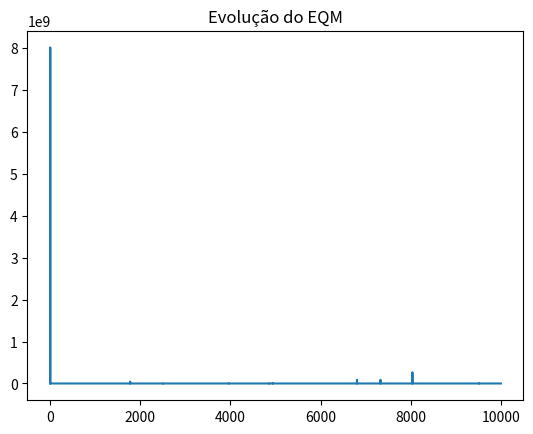

Recreate this plot in Python.
from random import random
from math import tan, ceil, log
import numpy as np
import matplotlib.pyplot as plt

#X = np.array([[0, 0], [0, 1], [1, 0], [1, 1]]);
#d = [ -1, -1, -1, 1]
#W = percptrom(X, d)

def init():
    X = np.array([[0, 0], [0, 1], [1, 0], [1, 1]]);
    d = np.array([[ -1], [-1], [-1], [1]]);
    perceptron(X, d);

def perceptron(X, d):
    N=len(X);
    X = np.concatenate((np.ones((N, 1)), X), axis=1)
    ne = np.size(X, 1);
    ns = np.size(d, 1);
    W = np.random.rand(ns, ne)/5;
    Y = calc_saida(X, W);
    erro = Y - d;
    EQM = 1 / N * sum(sum(erro * erro));
    nit = 0;
    nitmax = 10000;
    vet_erro = [];
    vet_erro.append(EQM);

    while EQM > 1e-6 and nit < nitmax:
        nit = nit + 1;
        dJdW = calc_grad(X, d, W, N);
        dir = -dJdW;
        alfa = calc_alfa(X, d, W, dir, N);
        W = W + alfa * dir;
        Y = calc_saida(X, W);
        erro = Y - d;
        EQM = 1 / N * sum(sum(erro * erro))
        vet_erro.append(EQM);

    #plot(0: nit, vet_erro, 'linewidth', 2)
    #xlabel('Numero de epocas')
    #ylabel('EQM')
    #title('Evolucao do EQM')
    plt.plot([x for x in range(nitmax + 1)], vet_erro)
    plt.title("Evolução do EQM")
    plt.show()

def calc_grad(X, d, W, N):
    Z = np.dot(X, W.T);
    Y = np.tan(Z);
    erro = Y - d;
    dJdW = np.dot((1/N), np.dot((erro * (1-Y * Y)).T, X));
    return dJdW;

def calc_saida(X, W):
    Z= np.dot(X, W.T);
    Y= np.tan(Z);
    return Y;

def calc_alfa(X, d, W, dir, N):
    alfa_l= 0;
    alfa_u= random();
    Wnew = W + alfa_u*dir;
    #%*******************************************************
    # calcula o alfa_u positivo
    g=calc_grad(X,d,Wnew,N);
    h=np.dot(g.flatten().T, dir.flatten());

    while h < 0:
        alfa_u = 2*alfa_u;
        Wnew = W + np.dot(alfa_u, dir);
        g=calc_grad(X,d,Wnew,N);
        h=np.dot(g.flatten().T, dir.flatten());

    #**********************************************************
    alfa_m = (alfa_l+alfa_u)/2;
    k = ceil(log((alfa_u-alfa_l)/1.0e-5));
    nit = 0;

    while nit < k and abs(h) > 1.0e-5:
        Wnew = W + alfa_m*dir;
        g = calc_grad(X, d, Wnew, N);
        h = np.dot(g.flatten().T, dir.flatten());
        nit = nit + 1;
        if h>0:
            alfa_u = alfa_m;
        else:
            alfa_l = alfa_m;

        alfa_m = (alfa_l+alfa_u)/2;
    alfa = alfa_m;
    return alfa;

init()
